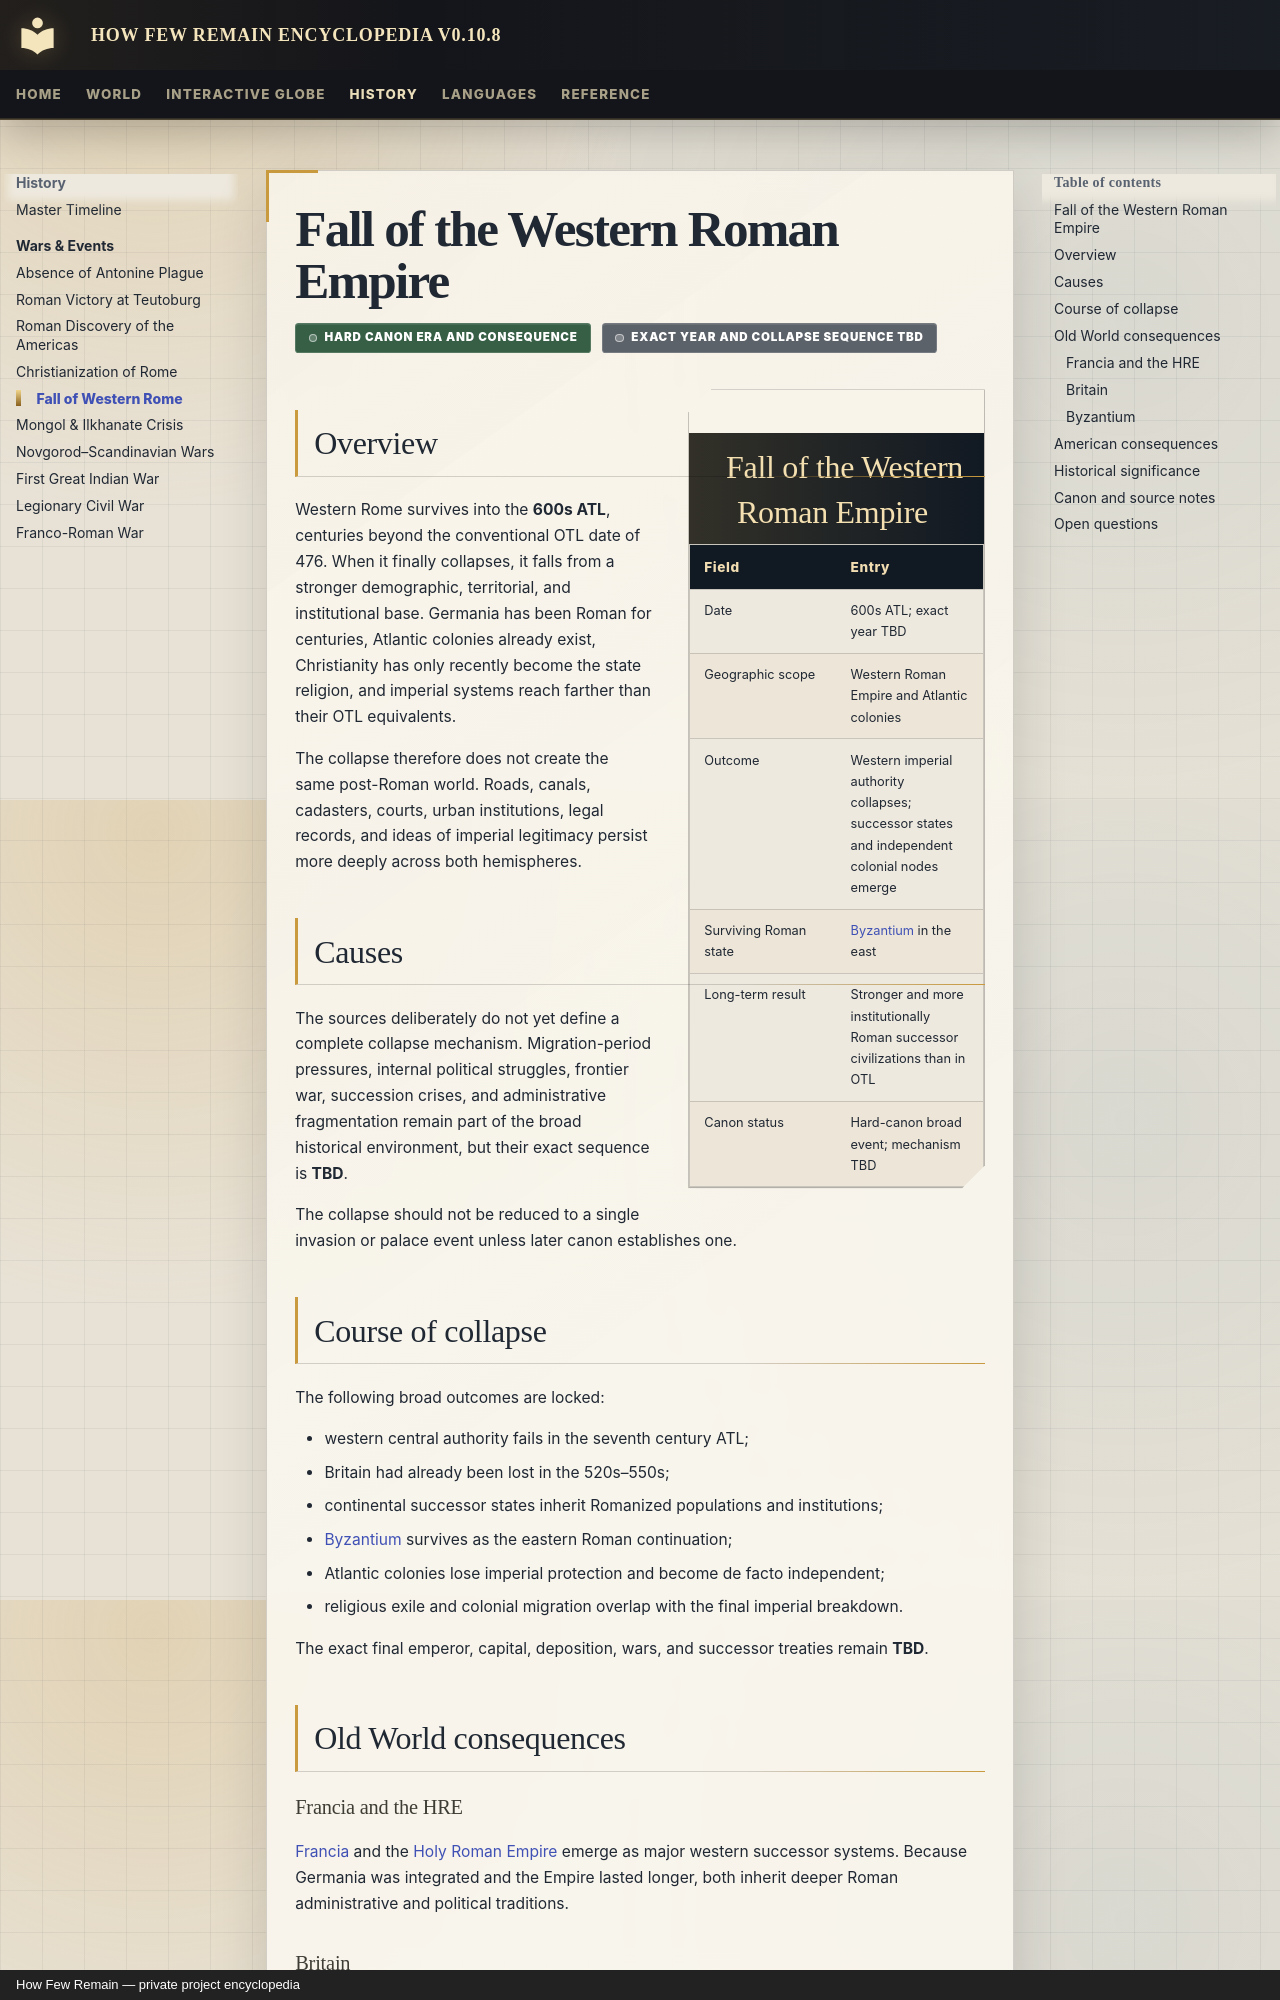

repository: Evanmangels/HFR-Encyclopedia · page: history/events/fall-of-western-rome/index.html · generator: mkdocs · copyright: How Few Remain — private project encyclopedia

---
title: Fall of the Western Roman Empire
article_type: event
article_date: 600s ATL
canon_status: hard-canon-core-incomplete-details
---

# Fall of the Western Roman Empire

<span class="canon-badge status-hard">Hard canon era and consequence</span>
<span class="canon-badge status-incomplete">Exact year and collapse sequence TBD</span>

<aside class="hfr-infobox" markdown>

## Fall of the Western Roman Empire

| Field | Entry |
|---|---|
| Date | 600s ATL; exact year TBD |
| Geographic scope | Western Roman Empire and Atlantic colonies |
| Outcome | Western imperial authority collapses; successor states and independent colonial nodes emerge |
| Surviving Roman state | [Byzantium](../../polities/byzantium.md) in the east |
| Long-term result | Stronger and more institutionally Roman successor civilizations than in OTL |
| Canon status | Hard-canon broad event; mechanism TBD |

</aside>

## Overview

Western Rome survives into the **600s ATL**, centuries beyond the conventional OTL date of 476. When it finally collapses, it falls from a stronger demographic, territorial, and institutional base. Germania has been Roman for centuries, Atlantic colonies already exist, Christianity has only recently become the state religion, and imperial systems reach farther than their OTL equivalents.

The collapse therefore does not create the same post-Roman world. Roads, canals, cadasters, courts, urban institutions, legal records, and ideas of imperial legitimacy persist more deeply across both hemispheres.

## Causes

The sources deliberately do not yet define a complete collapse mechanism. Migration-period pressures, internal political struggles, frontier war, succession crises, and administrative fragmentation remain part of the broad historical environment, but their exact sequence is **TBD**.

The collapse should not be reduced to a single invasion or palace event unless later canon establishes one.

## Course of collapse

The following broad outcomes are locked:

- western central authority fails in the seventh century ATL;
- Britain had already been lost in the 520s–550s;
- continental successor states inherit Romanized populations and institutions;
- [Byzantium](../../polities/byzantium.md) survives as the eastern Roman continuation;
- Atlantic colonies lose imperial protection and become de facto independent;
- religious exile and colonial migration overlap with the final imperial breakdown.

The exact final emperor, capital, deposition, wars, and successor treaties remain **TBD**.

## Old World consequences
